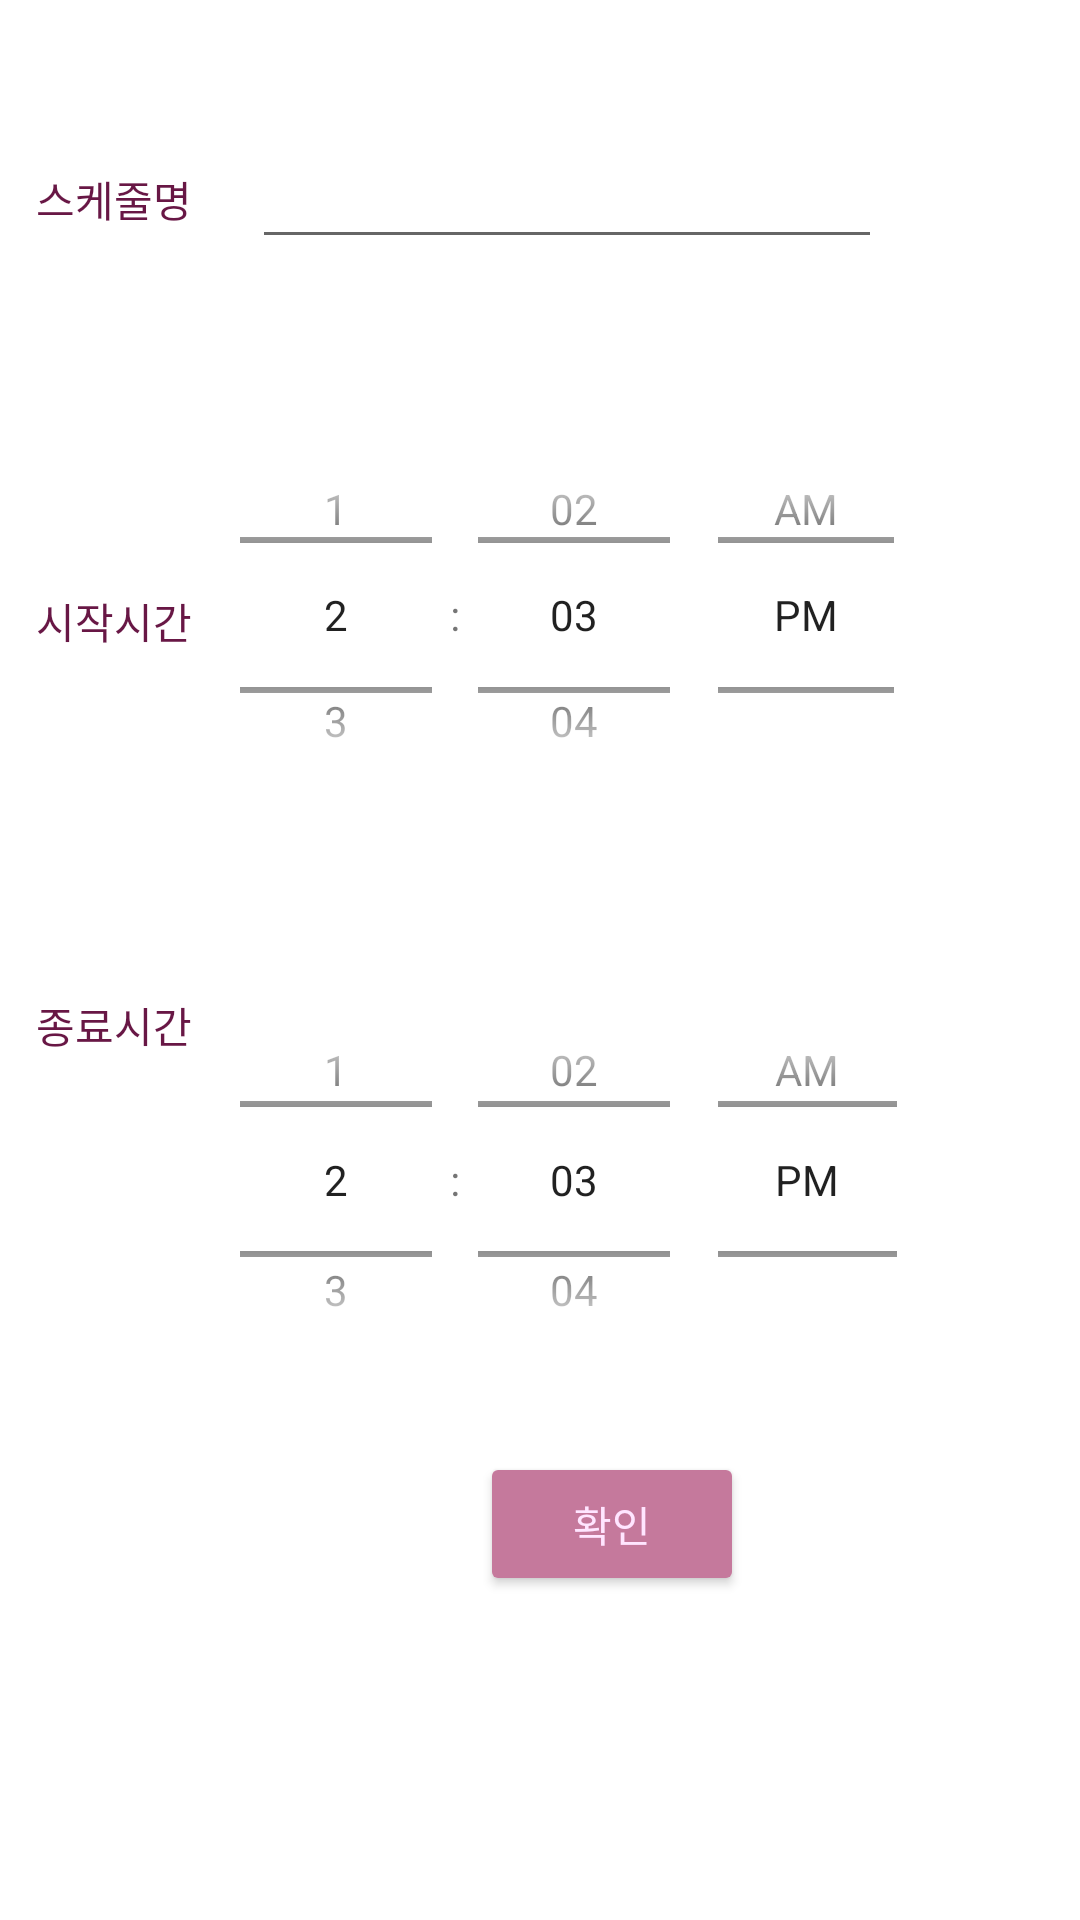

Here is an Android app screen rendered from its layout file. Give the layout XML and the strings, colors and styles it references.
<!-- AndroidManifest.xml: application theme Theme.Round -->
<!-- res/layout/activity_schedule.xml -->
<?xml version="1.0" encoding="utf-8"?>
<androidx.constraintlayout.widget.ConstraintLayout xmlns:android="http://schemas.android.com/apk/res/android"
    xmlns:app="http://schemas.android.com/apk/res-auto"
    xmlns:tools="http://schemas.android.com/tools"
    android:layout_width="match_parent"
    android:layout_height="match_parent"
    tools:context=".Schedule">

    <EditText
        android:id="@+id/sNameEdit"
        android:layout_width="wrap_content"
        android:layout_height="wrap_content"
        android:layout_marginStart="20dp"
        android:layout_marginTop="45dp"
        android:layout_marginBottom="236dp"
        android:ems="10"
        android:inputType="text"
        android:textColor="@color/pink_deep"
        app:layout_constraintBottom_toTopOf="@+id/endTime"
        app:layout_constraintStart_toEndOf="@+id/textView13"
        app:layout_constraintTop_toTopOf="parent" />

    <TextView
        android:id="@+id/textView13"
        android:layout_width="wrap_content"
        android:layout_height="wrap_content"
        android:layout_marginStart="12dp"
        android:layout_marginTop="56dp"
        android:text="스케줄명"
        android:textColor="@color/pink_deep"
        app:layout_constraintStart_toStartOf="parent"
        app:layout_constraintTop_toTopOf="parent" />

    <TimePicker
        android:id="@+id/endTime"
        android:layout_width="0dp"
        android:layout_height="0dp"
        android:layout_marginEnd="45dp"
        android:layout_marginBottom="176dp"
        android:timePickerMode="spinner"
        app:layout_constraintBottom_toBottomOf="parent"
        app:layout_constraintEnd_toEndOf="parent"
        app:layout_constraintHorizontal_bias="1.0"
        app:layout_constraintStart_toEndOf="@+id/textView12"
        app:layout_constraintTop_toBottomOf="@+id/sNameEdit" />

    <TextView
        android:id="@+id/textView12"
        android:layout_width="wrap_content"
        android:layout_height="wrap_content"
        android:layout_marginStart="12dp"
        android:layout_marginBottom="112dp"
        android:text="종료시간"
        android:textColor="@color/pink_deep"
        app:layout_constraintBottom_toBottomOf="@+id/endTime"
        app:layout_constraintEnd_toStartOf="@+id/endTime"
        app:layout_constraintStart_toStartOf="parent" />

    <TimePicker
        android:id="@+id/startTime"
        android:layout_width="0dp"
        android:layout_height="138dp"
        android:layout_marginTop="136dp"
        android:layout_marginEnd="46dp"
        android:timePickerMode="spinner"

        app:layout_constraintEnd_toEndOf="parent"
        app:layout_constraintHorizontal_bias="1.0"
        app:layout_constraintStart_toEndOf="@+id/textView3"
        app:layout_constraintTop_toTopOf="parent" />

    <TextView
        android:id="@+id/textView3"
        android:layout_width="wrap_content"
        android:layout_height="wrap_content"
        android:layout_marginStart="12dp"
        android:layout_marginTop="120dp"
        android:text="시작시간"
        android:textColor="@color/pink_deep"
        app:layout_constraintStart_toStartOf="parent"
        app:layout_constraintTop_toBottomOf="@+id/textView13" />

    <Button
        android:id="@+id/insertBtn"
        android:layout_width="wrap_content"
        android:layout_height="wrap_content"
        android:layout_marginStart="160dp"
        android:layout_marginBottom="108dp"
        android:backgroundTint="@color/pink_dark"
        android:text="확인"
        android:textColor="@color/pink_bright"

        app:layout_constraintBottom_toBottomOf="parent"
        app:layout_constraintStart_toStartOf="parent" />

</androidx.constraintlayout.widget.ConstraintLayout>
<!-- resources referenced by this layout -->
<resources>
  <color name="pink_bright">#ffe5ff</color>
  <color name="pink_dark">#c5799c</color>
  <color name="pink_deep">#681745</color>
  <style name="Theme.Round" parent="Theme.MaterialComponents.DayNight.DarkActionBar">
          
          <item name="colorPrimary">@color/pink_main</item>
          <item name="colorPrimaryVariant">@color/pink_dark</item>
          <item name="colorOnPrimary">@color/pink_bright</item>
          
          <item name="colorSecondary">@color/teal_200</item>
          <item name="colorSecondaryVariant">@color/teal_700</item>
          <item name="colorOnSecondary">@color/black</item>
          
          <item name="android:statusBarColor" tools:targetApi="l">?attr/colorPrimaryVariant</item>
          
      </style>
  <color name="pink_main">#f9a9cd</color>
  <color name="teal_200">#FF03DAC5</color>
  <color name="teal_700">#FF018786</color>
  <color name="black">#FF000000</color>
</resources>
